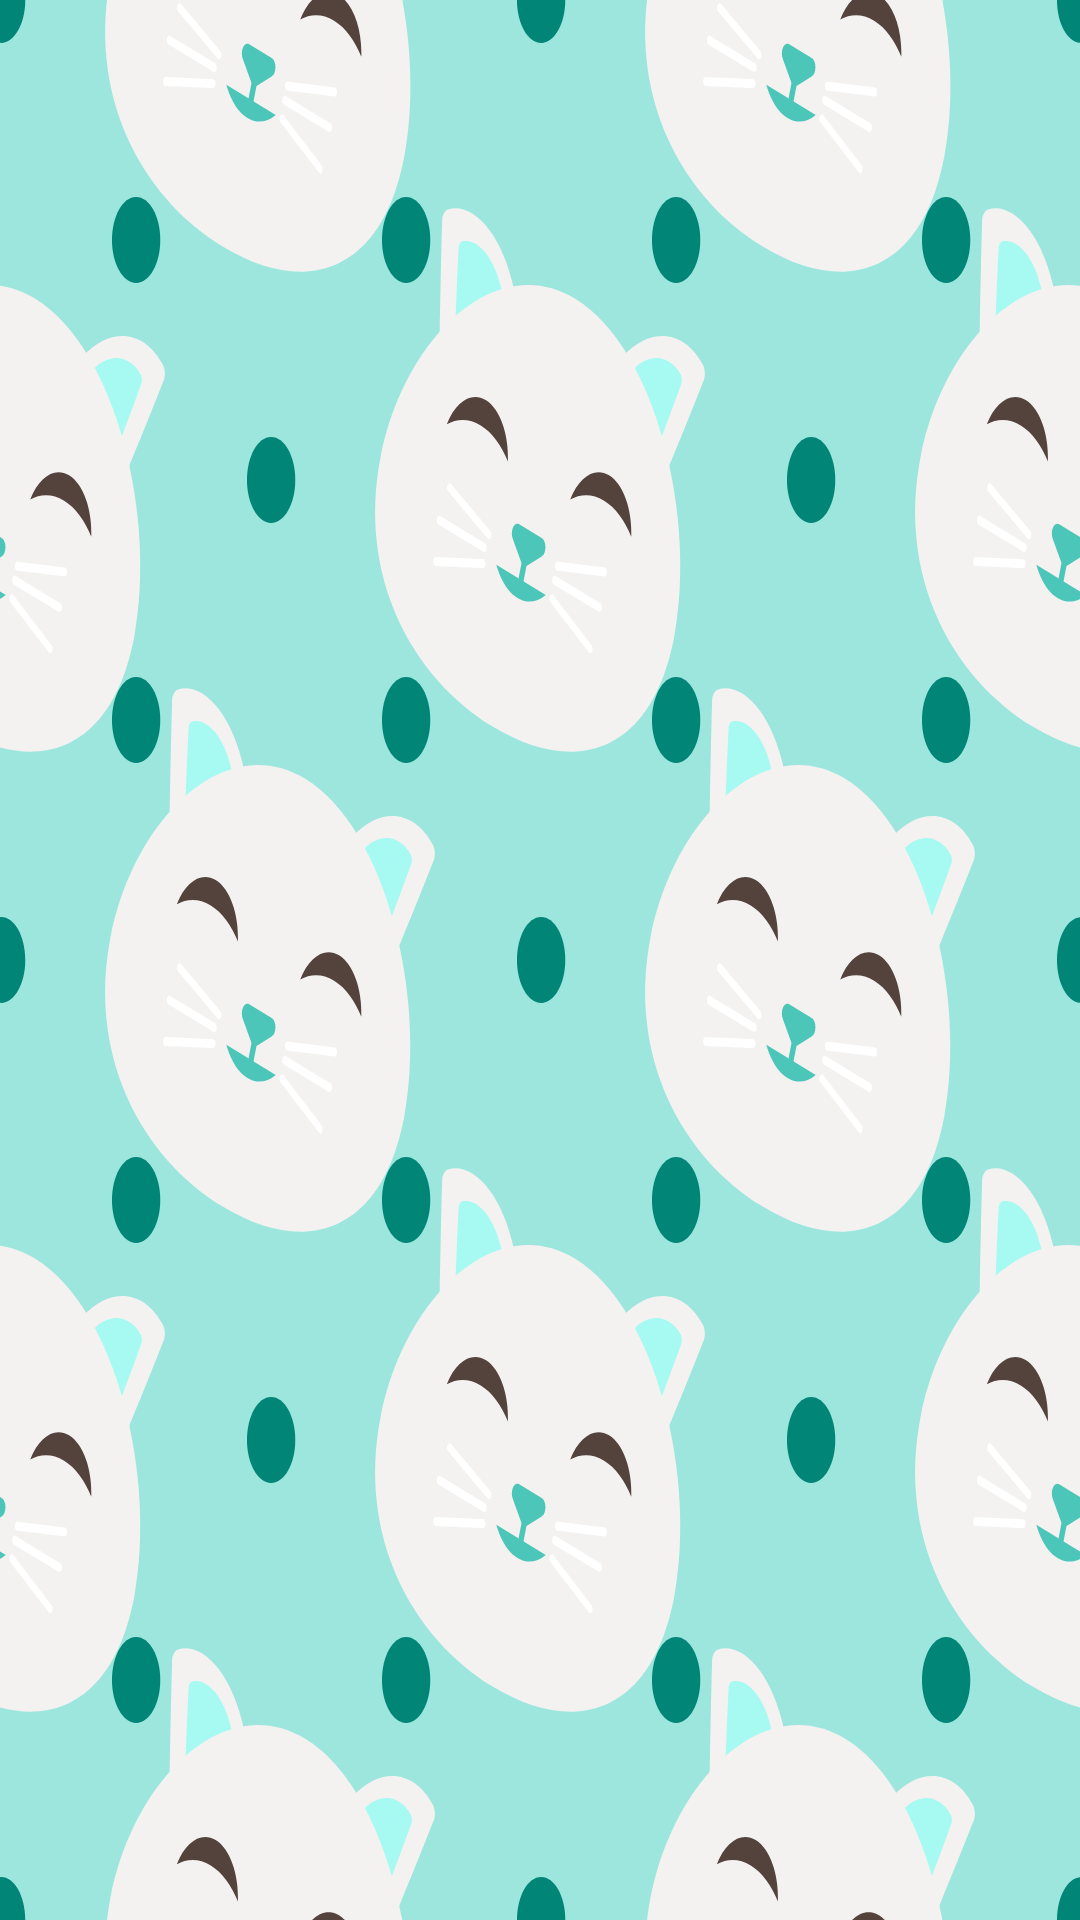

This screen was rendered from an Android layout file. Write that file and the resources it references.
<!-- AndroidManifest.xml: application theme AppTheme.Launcher -->
<!-- res/layout/activity_main.xml -->
<?xml version="1.0" encoding="utf-8"?>
<android.support.constraint.ConstraintLayout xmlns:android="http://schemas.android.com/apk/res/android"
    xmlns:app="http://schemas.android.com/apk/res-auto"
    xmlns:tools="http://schemas.android.com/tools"
    android:layout_width="match_parent"
    android:layout_height="match_parent"
    tools:context=".MainActivity">

    <LinearLayout
        android:layout_width="match_parent"
        android:layout_height="match_parent"
        android:orientation="vertical">

        <ListView
            android:id="@+id/lvRSSList"
            android:layout_width="match_parent"
            android:layout_height="0dp"
            android:layout_weight="0.93">


        </ListView>
        <HorizontalScrollView
            android:layout_width="fill_parent"
            android:layout_height="0dp"
            android:layout_weight="0.07">

            <LinearLayout
                android:id="@+id/pagination"
                android:layout_width="wrap_content"
                android:layout_height="wrap_content"
                android:orientation="horizontal"></LinearLayout>
        </HorizontalScrollView>
    </LinearLayout>

</android.support.constraint.ConstraintLayout>
<!-- resources referenced by this layout -->
<resources>
  <style name="AppTheme.Launcher">
          <item name="android:windowBackground">@drawable/ic_splash_bg</item>
      </style>
  <!-- drawable ic_splash_bg: vector/xml drawable (drawable, 57157 chars, omitted) -->
</resources>
